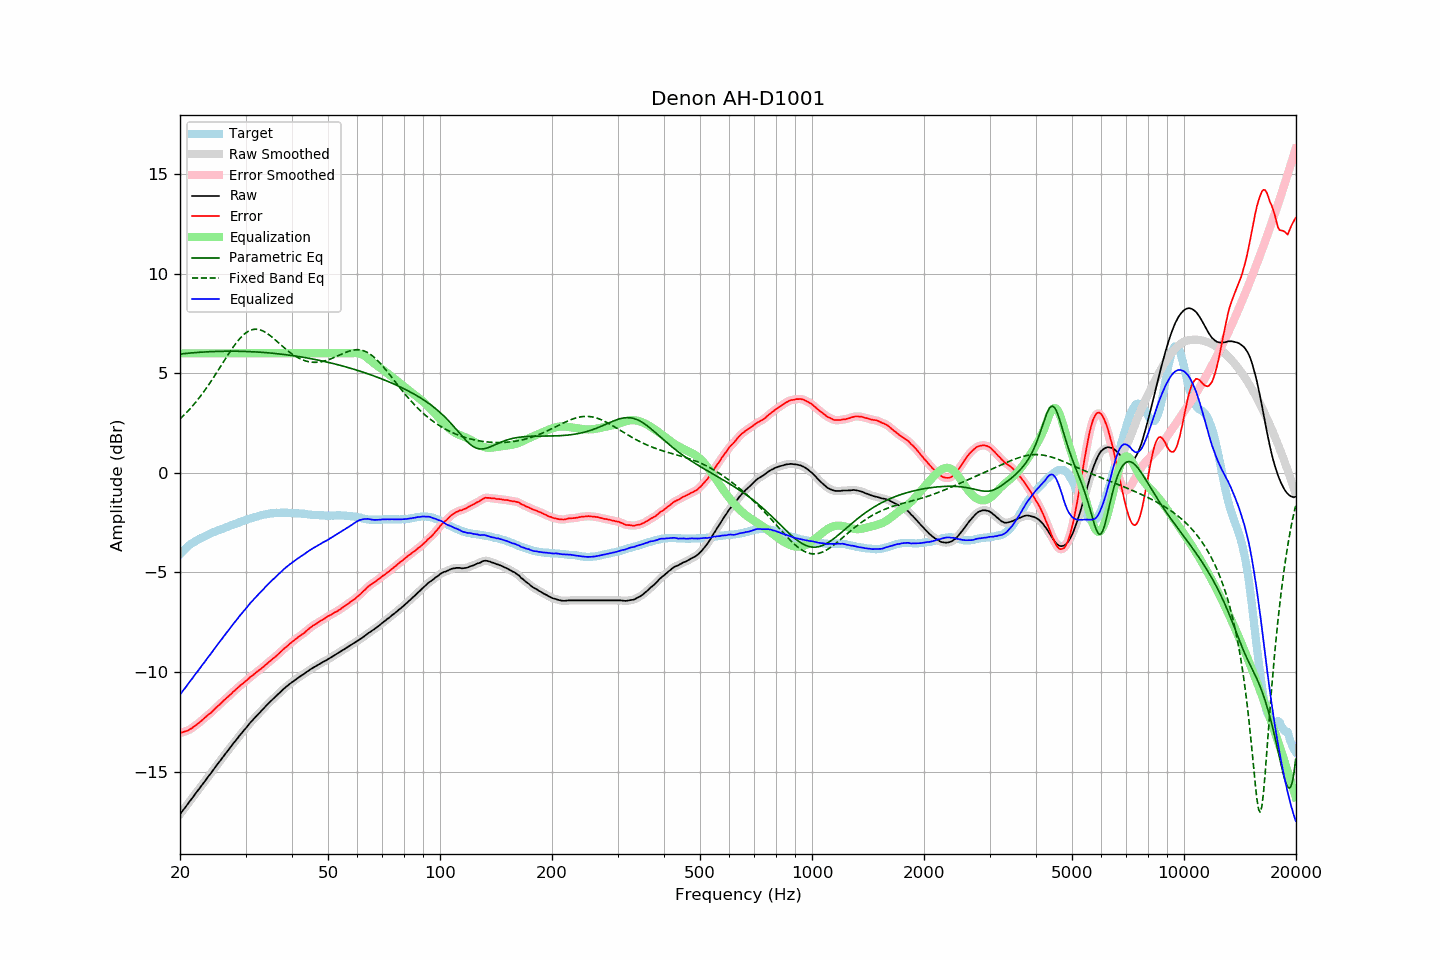

The data file committed next to this chart (first rows):
frequency, raw, error, smoothed, error_smoothed, equalization, parametric_eq, fixed_band_eq, equalized_raw, equalized_smoothed, target
20.00, -17.14, -13.06, -17.14, -13.05, 6.00, 5.96, 2.71, -11.14, -11.14, -4.08
20.20, -17.03, -13.04, -17.03, -13.03, 6.00, 5.97, 2.78, -11.03, -11.03, -3.99
20.40, -16.92, -13.00, -16.92, -13.01, 6.00, 5.98, 2.86, -10.92, -10.92, -3.91
20.61, -16.82, -12.98, -16.81, -12.98, 6.00, 5.99, 2.94, -10.82, -10.81, -3.84
20.81, -16.71, -12.95, -16.71, -12.95, 6.00, 6.00, 3.02, -10.71, -10.71, -3.75
21.02, -16.60, -12.92, -16.60, -12.92, 6.00, 6.00, 3.11, -10.60, -10.60, -3.67
21.23, -16.49, -12.87, -16.49, -12.88, 6.00, 6.01, 3.19, -10.49, -10.49, -3.61
21.44, -16.39, -12.83, -16.38, -12.83, 6.00, 6.02, 3.28, -10.39, -10.38, -3.55
21.66, -16.28, -12.77, -16.28, -12.77, 6.00, 6.03, 3.38, -10.28, -10.28, -3.50
21.87, -16.17, -12.71, -16.17, -12.72, 6.00, 6.03, 3.47, -10.17, -10.17, -3.45
22.09, -16.06, -12.65, -16.06, -12.66, 6.00, 6.04, 3.57, -10.06, -10.06, -3.40
22.31, -15.96, -12.60, -15.95, -12.60, 6.00, 6.05, 3.67, -9.96, -9.95, -3.35
22.54, -15.85, -12.53, -15.85, -12.53, 6.00, 6.05, 3.77, -9.85, -9.85, -3.32
22.76, -15.74, -12.46, -15.74, -12.46, 6.00, 6.06, 3.88, -9.74, -9.74, -3.28
22.99, -15.63, -12.38, -15.63, -12.39, 6.00, 6.06, 3.98, -9.63, -9.63, -3.25
23.22, -15.53, -12.32, -15.52, -12.32, 6.00, 6.07, 4.09, -9.53, -9.52, -3.21
23.45, -15.42, -12.25, -15.42, -12.25, 6.00, 6.07, 4.21, -9.42, -9.42, -3.17
23.69, -15.31, -12.18, -15.31, -12.18, 6.00, 6.08, 4.32, -9.31, -9.31, -3.13
23.92, -15.20, -12.11, -15.20, -12.12, 6.00, 6.08, 4.44, -9.20, -9.20, -3.09
24.16, -15.10, -12.06, -15.09, -12.05, 6.00, 6.08, 4.56, -9.10, -9.09, -3.04
24.40, -14.99, -11.98, -14.99, -11.98, 6.00, 6.09, 4.68, -8.99, -8.99, -3.01
24.65, -14.88, -11.90, -14.88, -11.90, 6.00, 6.09, 4.80, -8.88, -8.88, -2.98
24.89, -14.77, -11.82, -14.77, -11.82, 6.00, 6.09, 4.93, -8.77, -8.77, -2.95
25.14, -14.66, -11.75, -14.66, -11.75, 6.00, 6.10, 5.05, -8.66, -8.66, -2.91
25.39, -14.55, -11.67, -14.55, -11.67, 6.00, 6.10, 5.18, -8.55, -8.55, -2.88
25.65, -14.45, -11.61, -14.44, -11.60, 6.00, 6.10, 5.31, -8.45, -8.44, -2.84
25.91, -14.34, -11.52, -14.34, -11.52, 6.00, 6.10, 5.44, -8.34, -8.34, -2.82
26.16, -14.23, -11.44, -14.23, -11.44, 6.00, 6.10, 5.56, -8.23, -8.23, -2.79
26.43, -14.13, -11.38, -14.13, -11.37, 6.00, 6.10, 5.69, -8.13, -8.13, -2.75
26.69, -14.02, -11.29, -14.02, -11.30, 6.00, 6.11, 5.82, -8.02, -8.02, -2.72
26.96, -13.92, -11.22, -13.92, -11.23, 6.00, 6.11, 5.94, -7.92, -7.92, -2.69
27.23, -13.81, -11.15, -13.81, -11.15, 6.00, 6.11, 6.07, -7.81, -7.81, -2.65
27.50, -13.71, -11.08, -13.71, -11.08, 6.00, 6.11, 6.19, -7.71, -7.71, -2.62
27.77, -13.60, -10.99, -13.60, -11.00, 6.00, 6.11, 6.30, -7.60, -7.60, -2.61
28.05, -13.50, -10.93, -13.50, -10.93, 6.00, 6.10, 6.42, -7.50, -7.50, -2.57
28.33, -13.40, -10.85, -13.39, -10.85, 6.00, 6.10, 6.52, -7.40, -7.39, -2.55
28.62, -13.30, -10.78, -13.30, -10.78, 6.00, 6.10, 6.62, -7.30, -7.30, -2.52
28.90, -13.19, -10.71, -13.19, -10.71, 6.00, 6.10, 6.72, -7.19, -7.19, -2.48
29.19, -13.10, -10.64, -13.09, -10.64, 6.00, 6.10, 6.81, -7.10, -7.09, -2.46
29.48, -13.00, -10.59, -13.00, -10.58, 6.00, 6.10, 6.89, -7.00, -7.00, -2.41
29.78, -12.90, -10.51, -12.90, -10.51, 6.00, 6.09, 6.96, -6.90, -6.90, -2.39
30.08, -12.81, -10.45, -12.81, -10.45, 6.00, 6.09, 7.03, -6.81, -6.81, -2.36
30.38, -12.71, -10.37, -12.71, -10.37, 6.00, 6.09, 7.08, -6.71, -6.71, -2.33
30.68, -12.61, -10.30, -12.61, -10.30, 6.00, 6.09, 7.13, -6.61, -6.61, -2.30
30.99, -12.51, -10.22, -12.51, -10.23, 6.00, 6.08, 7.16, -6.51, -6.51, -2.29
31.30, -12.43, -10.17, -12.42, -10.17, 6.00, 6.08, 7.19, -6.43, -6.42, -2.26
31.61, -12.34, -10.11, -12.34, -10.10, 6.00, 6.07, 7.20, -6.34, -6.34, -2.23
31.93, -12.25, -10.04, -12.25, -10.04, 6.00, 6.07, 7.21, -6.25, -6.25, -2.21
32.24, -12.17, -9.98, -12.16, -9.98, 6.00, 6.07, 7.20, -6.17, -6.16, -2.19
32.57, -12.08, -9.92, -12.08, -9.92, 6.00, 6.06, 7.19, -6.08, -6.08, -2.16
32.89, -12.00, -9.86, -12.00, -9.86, 6.00, 6.06, 7.17, -6.00, -6.00, -2.13
33.22, -11.91, -9.79, -11.91, -9.79, 6.00, 6.05, 7.14, -5.91, -5.91, -2.12
33.55, -11.83, -9.73, -11.82, -9.73, 6.00, 6.04, 7.10, -5.83, -5.82, -2.10
33.89, -11.74, -9.65, -11.74, -9.65, 6.00, 6.04, 7.06, -5.74, -5.74, -2.09
34.23, -11.65, -9.59, -11.65, -9.58, 6.00, 6.03, 7.01, -5.65, -5.65, -2.06
34.57, -11.57, -9.52, -11.57, -9.51, 6.00, 6.02, 6.95, -5.57, -5.57, -2.05
34.92, -11.49, -9.44, -11.49, -9.45, 6.00, 6.02, 6.89, -5.49, -5.49, -2.04
35.27, -11.41, -9.38, -11.41, -9.38, 6.00, 6.01, 6.83, -5.41, -5.41, -2.03
35.62, -11.34, -9.31, -11.34, -9.31, 6.00, 6.00, 6.76, -5.34, -5.34, -2.03
35.97, -11.27, -9.25, -11.26, -9.25, 6.00, 5.99, 6.69, -5.27, -5.26, -2.02
... 635 more rows
